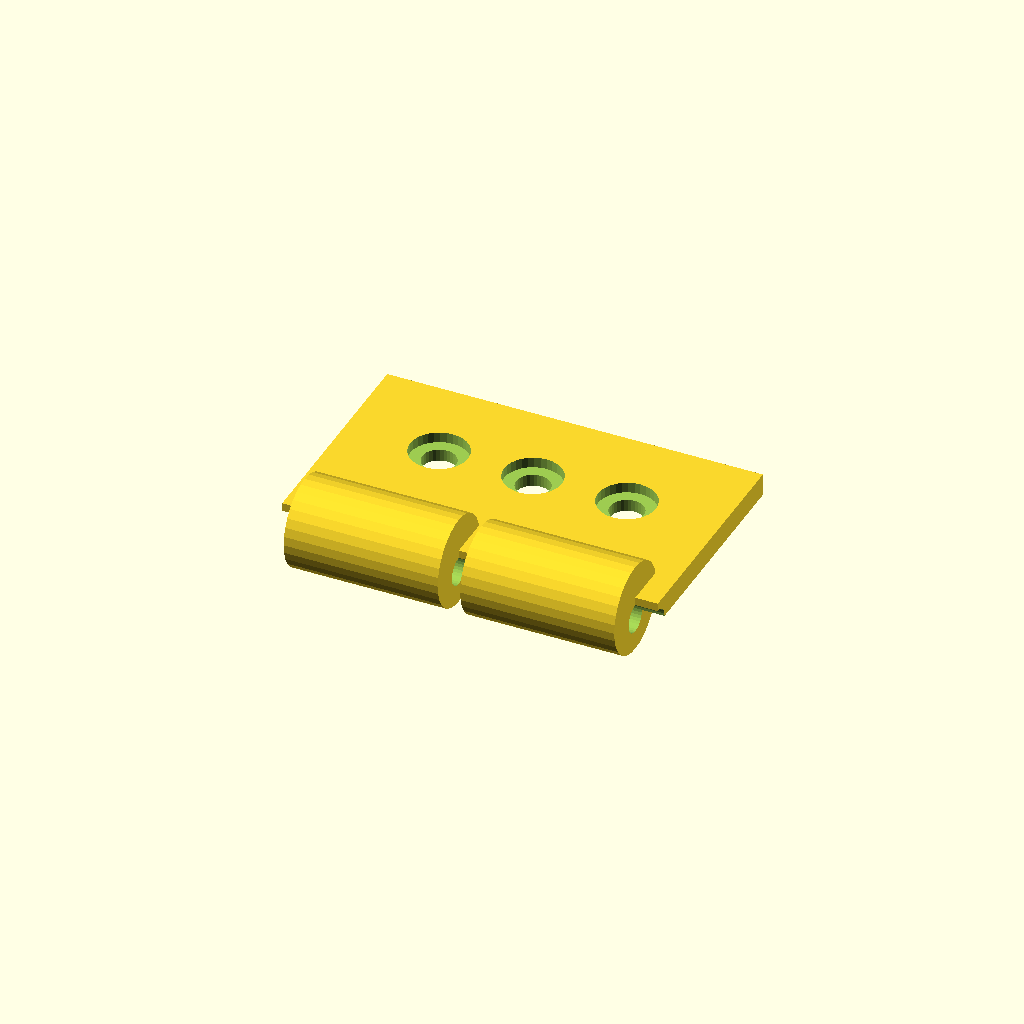
Cell 1: the model at its default parameters.
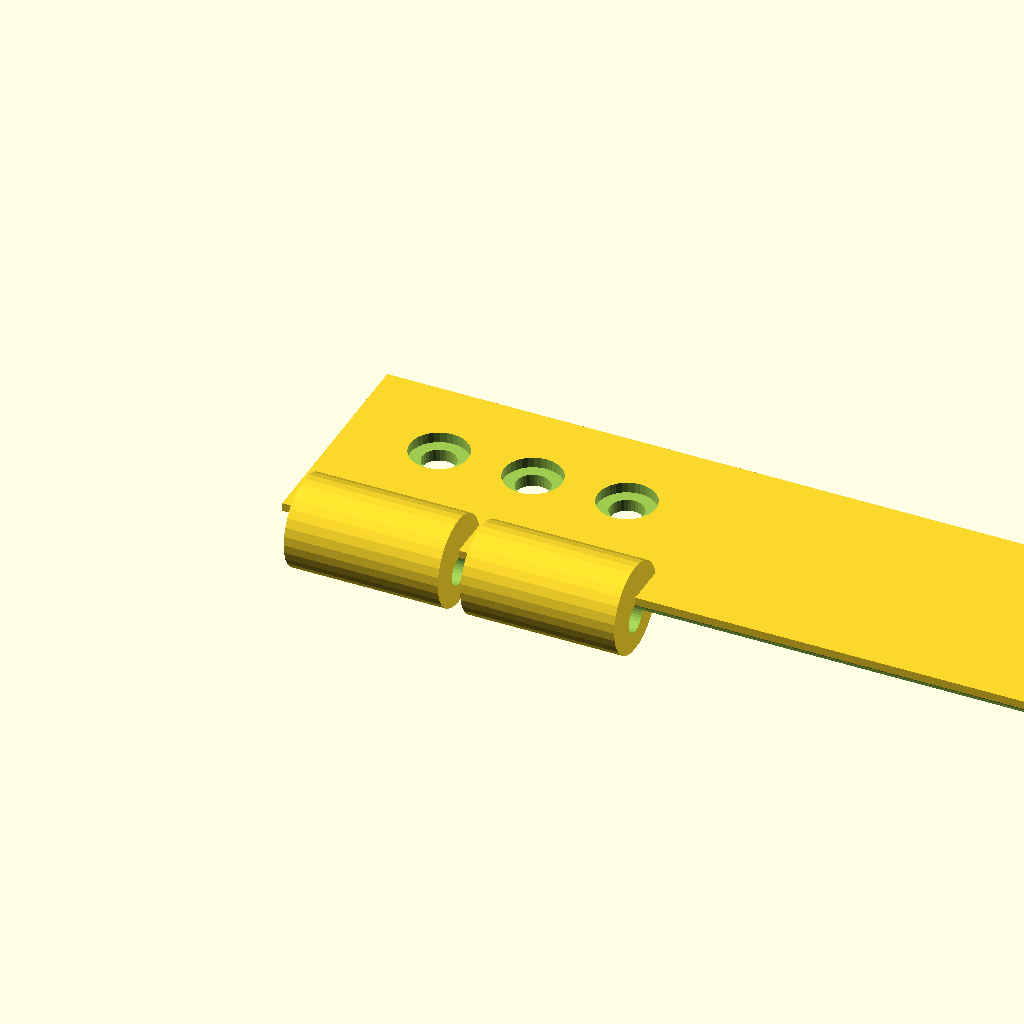
Cell 2: the same model with tab_len = 100.
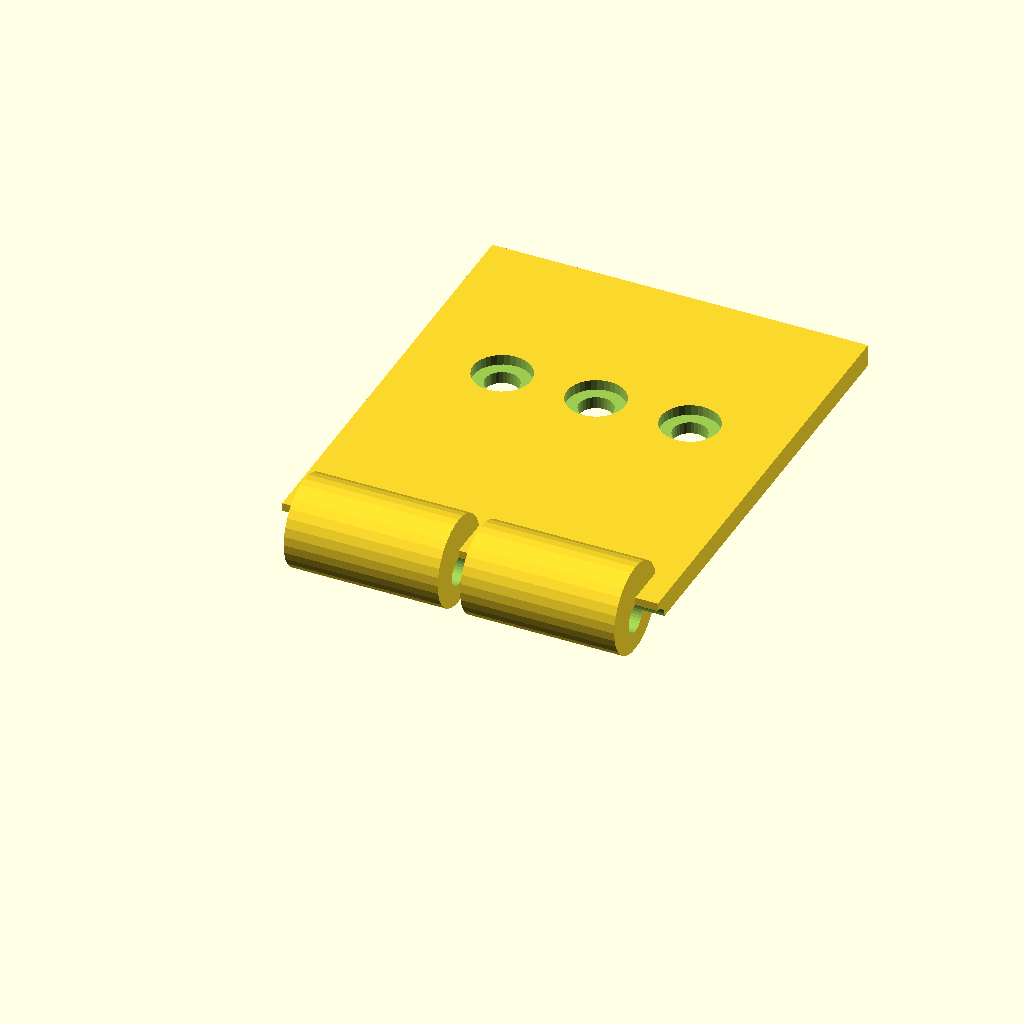
Cell 3 — tab_w set to 60, the other parameters unchanged.
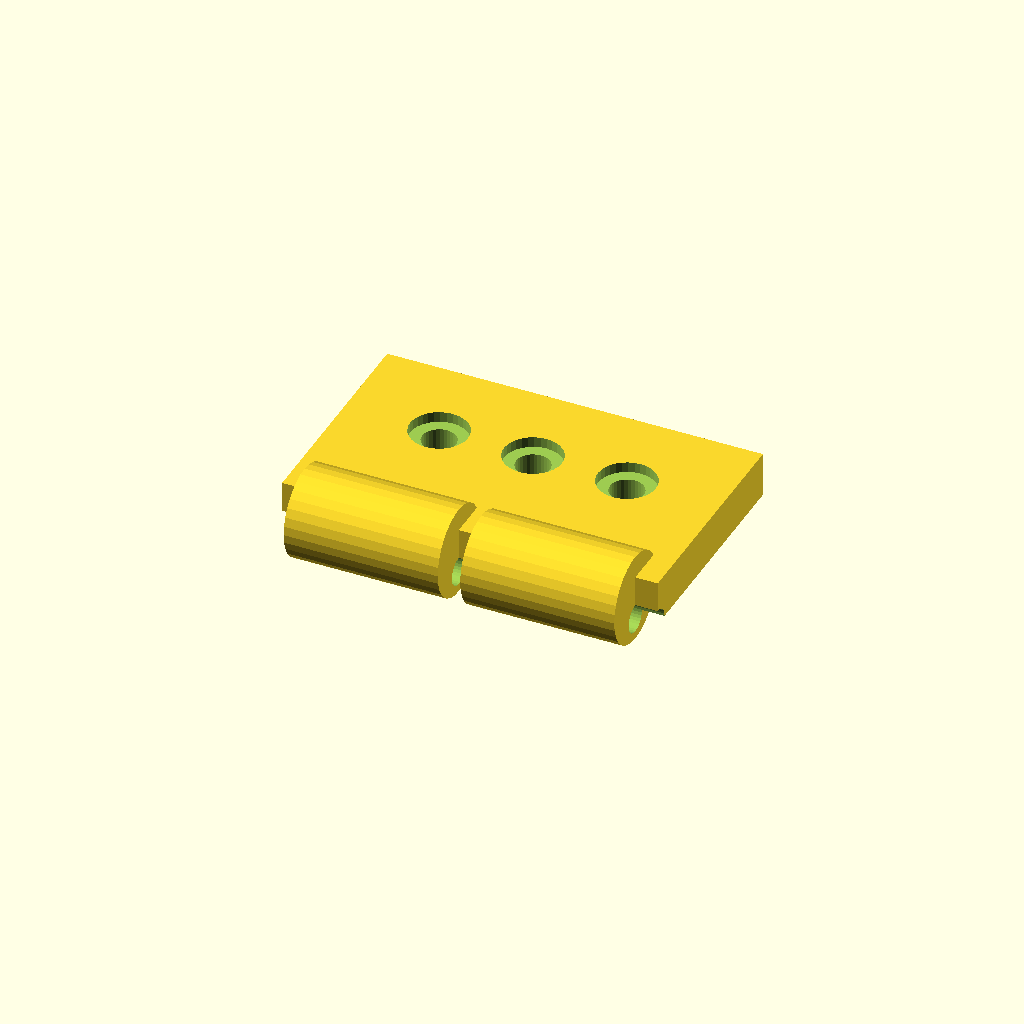
Cell 4: the same model with tab_t = 6.
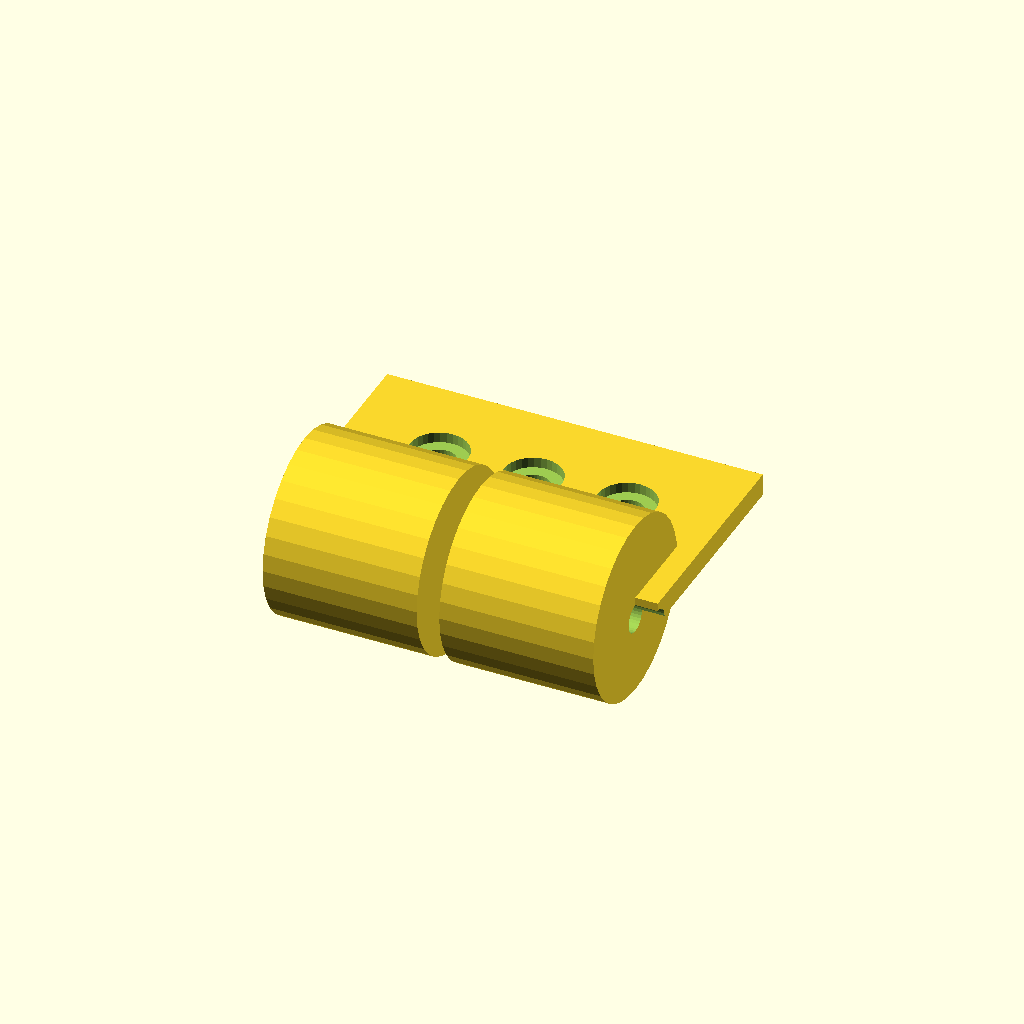
Cell 5: ring_d = 24 (everything else at default).
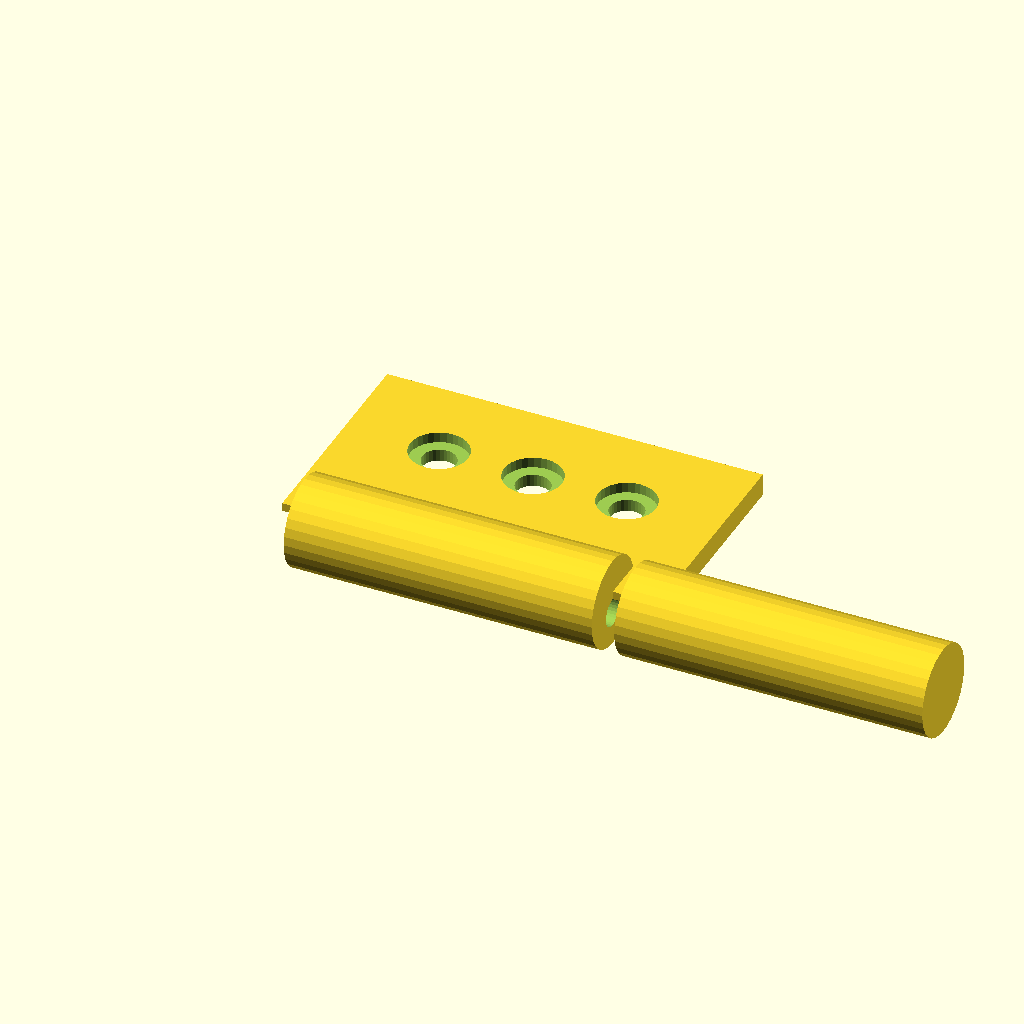
Cell 6 — ring_w set to 41, the other parameters unchanged.
One fixed orthographic camera (rotation 55°, 0°, 25°; colour scheme Cornfield) for every cell.
The OpenSCAD source (optional_data/data/gen2/hinges/part_0056.scad):
$fn = 32;

// ----------------------------------------------------------------------
// Hinge leaf: 50 x 36 x 12 mm
// ----------------------------------------------------------------------

// --- parameters (mm) ---
tab_len = 50;             // leaf length, X
tab_w = 30;               // leaf width, Y
tab_t = 3;                // leaf thickness
ring_d = 12;              // knuckle diameter
ring_w = 20.5;            // knuckle width
knuckle_n = 2;            // number of knuckles
pin_d = 3.84;             // pin bore
gap = 3;                  // gap between the knuckles
screw_d = 4.5;            // screw clearance
cs_d = 7.7;               // countersink diameter
cs_h = 1.4;               // countersink depth

module leaf() {
  cube([tab_len, tab_w, tab_t]);
}

module knuckles() {
  /* barrels sit on the leaf edge, the pin axis at half the leaf thickness */
  for (i = [0 : knuckle_n - 1])
    translate([gap + i * (ring_w + gap), 0, tab_t * 0.5])
      rotate([0, 90, 0]) cylinder(h = ring_w, d = ring_d);
}

difference() {
  union() {
    leaf();
    knuckles();
  }
  rotate([0, 90, 0]) translate([0, 0, -1])
    cylinder(h = tab_len + 2, d = pin_d);
  translate([12.5, tab_w * 0.6, -1]) cylinder(h = tab_t + 2, d = screw_d);
  translate([12.5, tab_w * 0.6, tab_t - cs_h]) cylinder(h = cs_h + 0.5, d = cs_d);
  translate([25, tab_w * 0.6, -1]) cylinder(h = tab_t + 2, d = screw_d);
  translate([25, tab_w * 0.6, tab_t - cs_h]) cylinder(h = cs_h + 0.5, d = cs_d);
  translate([37.5, tab_w * 0.6, -1]) cylinder(h = tab_t + 2, d = screw_d);
  translate([37.5, tab_w * 0.6, tab_t - cs_h]) cylinder(h = cs_h + 0.5, d = cs_d);
}
Parameter table extracted from the source (name, type, default, range or options):
tab_len: number, default 50
tab_w: number, default 30
tab_t: number, default 3
ring_d: number, default 12
ring_w: number, default 20.5
knuckle_n: number, default 2
pin_d: number, default 3.84
gap: number, default 3
screw_d: number, default 4.5
cs_d: number, default 7.7
cs_h: number, default 1.4
